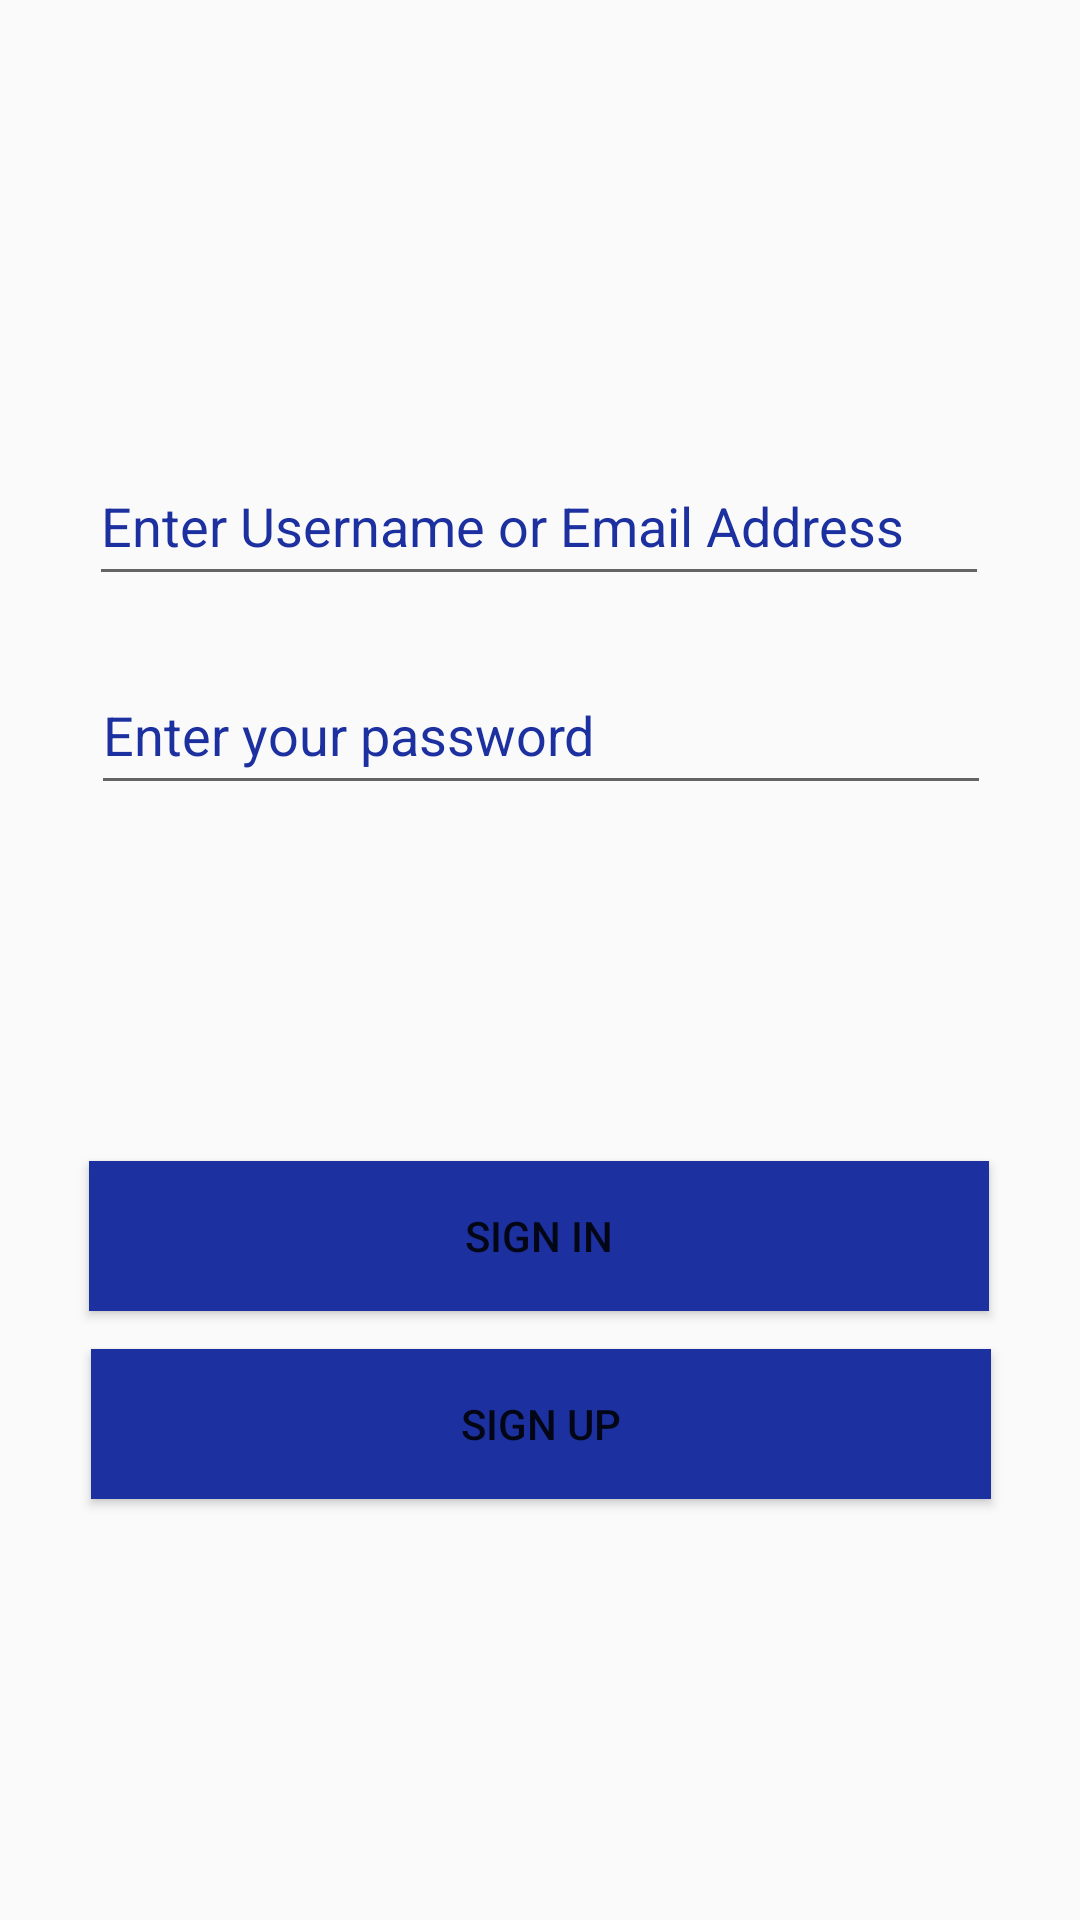

Layout XML and referenced resources for this Android screen:
<!-- AndroidManifest.xml: application theme AppTheme -->
<!-- res/layout/activity_main.xml -->
<?xml version="1.0" encoding="utf-8"?>
<androidx.constraintlayout.widget.ConstraintLayout xmlns:android="http://schemas.android.com/apk/res/android"
    xmlns:app="http://schemas.android.com/apk/res-auto"
    xmlns:tools="http://schemas.android.com/tools"
    android:layout_width="match_parent"
    android:layout_height="match_parent"
    tools:context=".MainActivity">


    <Button
        android:id="@+id/Bttnpk"
        android:layout_width="300dp"
        android:layout_height="50dp"
        android:layout_centerInParent="true"
        android:background="#1C309F"
        android:text="@string/sign_up"


        app:layout_constraintBottom_toBottomOf="parent"
        app:layout_constraintEnd_toEndOf="parent"
        app:layout_constraintHorizontal_bias="0.504"
        app:layout_constraintStart_toStartOf="parent"
        app:layout_constraintTop_toTopOf="parent"
        app:layout_constraintVertical_bias="0.762" />

    <Button
        android:id="@+id/Bttnpk3"
        android:layout_width="300dp"
        android:layout_height="50dp"
        android:layout_centerHorizontal="true"
        android:background="#1C309F"
        android:text="@string/sign_in"

        app:layout_constraintBottom_toBottomOf="parent"
        app:layout_constraintEnd_toEndOf="parent"
        app:layout_constraintHorizontal_bias="0.495"
        app:layout_constraintStart_toStartOf="parent"
        app:layout_constraintTop_toTopOf="parent"
        app:layout_constraintVertical_bias="0.656" />

    <EditText
        android:id="@+id/editTextTextPersonName"
        android:layout_width="300dp"
        android:layout_height="50dp"
        android:ems="10"
        android:hint="Enter your password"
        android:inputType="textPassword"
        android:textColorHint="#1C309F"
        app:layout_constraintBottom_toBottomOf="parent"
        app:layout_constraintHorizontal_bias="0.504"
        app:layout_constraintLeft_toLeftOf="parent"
        app:layout_constraintRight_toRightOf="parent"
        app:layout_constraintTop_toTopOf="parent"
        app:layout_constraintVertical_bias="0.37" />
        android:inputType="textPersonName"
        tools:layout_editor_absoluteX="131dp"
        tools:layout_editor_absoluteY="107dp" />

    <EditText
        android:id="@+id/editTextTextPersonName2"
        android:layout_width="300dp"
        android:layout_height="50dp"
        android:ems="10"
        android:hint="Enter Username or Email Address"
        android:inputType="textShortMessage|textWebEmailAddress|textEmailAddress"
        android:textColorHint="#1C309F"
        app:layout_constraintBottom_toBottomOf="parent"
        app:layout_constraintHorizontal_bias="0.495"
        app:layout_constraintLeft_toLeftOf="parent"
        app:layout_constraintRight_toRightOf="parent"
        app:layout_constraintTop_toTopOf="parent"
        app:layout_constraintVertical_bias="0.252" />
    android:inputType="textPersonName"
    tools:layout_editor_absoluteX="131dp"
    tools:layout_editor_absoluteY="107dp" />

</androidx.constraintlayout.widget.ConstraintLayout>
<!-- resources referenced by this layout -->
<resources>
  <string name="sign_in">Sign in</string>
  <string name="sign_up">Sign up</string>
  <style name="AppTheme" parent="Theme.AppCompat.Light.NoActionBar">
          
          <item name="colorPrimary">@color/colorPrimary</item>
          <item name="colorPrimaryDark">@color/colorPrimaryDark</item>
          <item name="colorAccent">@color/colorAccent</item>
      </style>
  <!-- not gathered from this repository: default colours our renderer supplied (Android Studio template values) -->
  <color name="colorPrimary">#FF6200EE</color>
  <color name="colorPrimaryDark">#FF3700B3</color>
  <color name="colorAccent">#FF03DAC5</color>
</resources>
